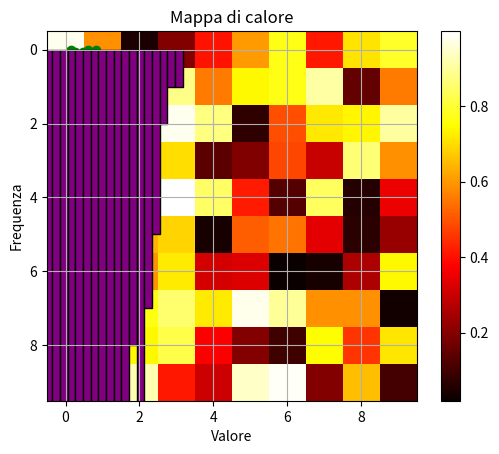

The matplotlib source for this figure:
import numpy as np # type: ignore
import matplotlib.pyplot as plt # type: ignore

# Generiamo dati casuali per due variabili
np.random.seed(0)  # Impostiamo il seed per riproducibilità
x = np.random.rand(100)
y = np.random.rand(100)

# Creiamo un grafico a dispersione
plt.scatter(x, y, color='green', marker='o')
plt.title('Grafico a dispersione')
plt.xlabel('Variabile X')
plt.ylabel('Variabile Y')
plt.grid(True)
plt.show()



# Generiamo dati casuali normalmente distribuiti
data = np.random.randn(1000)

# Creiamo un istogramma con 30 bins
plt.hist(data, bins=30, color='purple', edgecolor='black')
plt.title('Istogramma di dati casuali')
plt.xlabel('Valore')
plt.ylabel('Frequenza')
plt.show()


# Generiamo una matrice 10x10 di valori casuali
data = np.random.rand(10, 10)

# Creiamo una mappa di calore (heatmap)
plt.imshow(data, cmap='hot', interpolation='nearest')
plt.title('Mappa di calore')
plt.colorbar()  # Aggiungiamo una barra dei colori per indicare la scala
plt.show()
